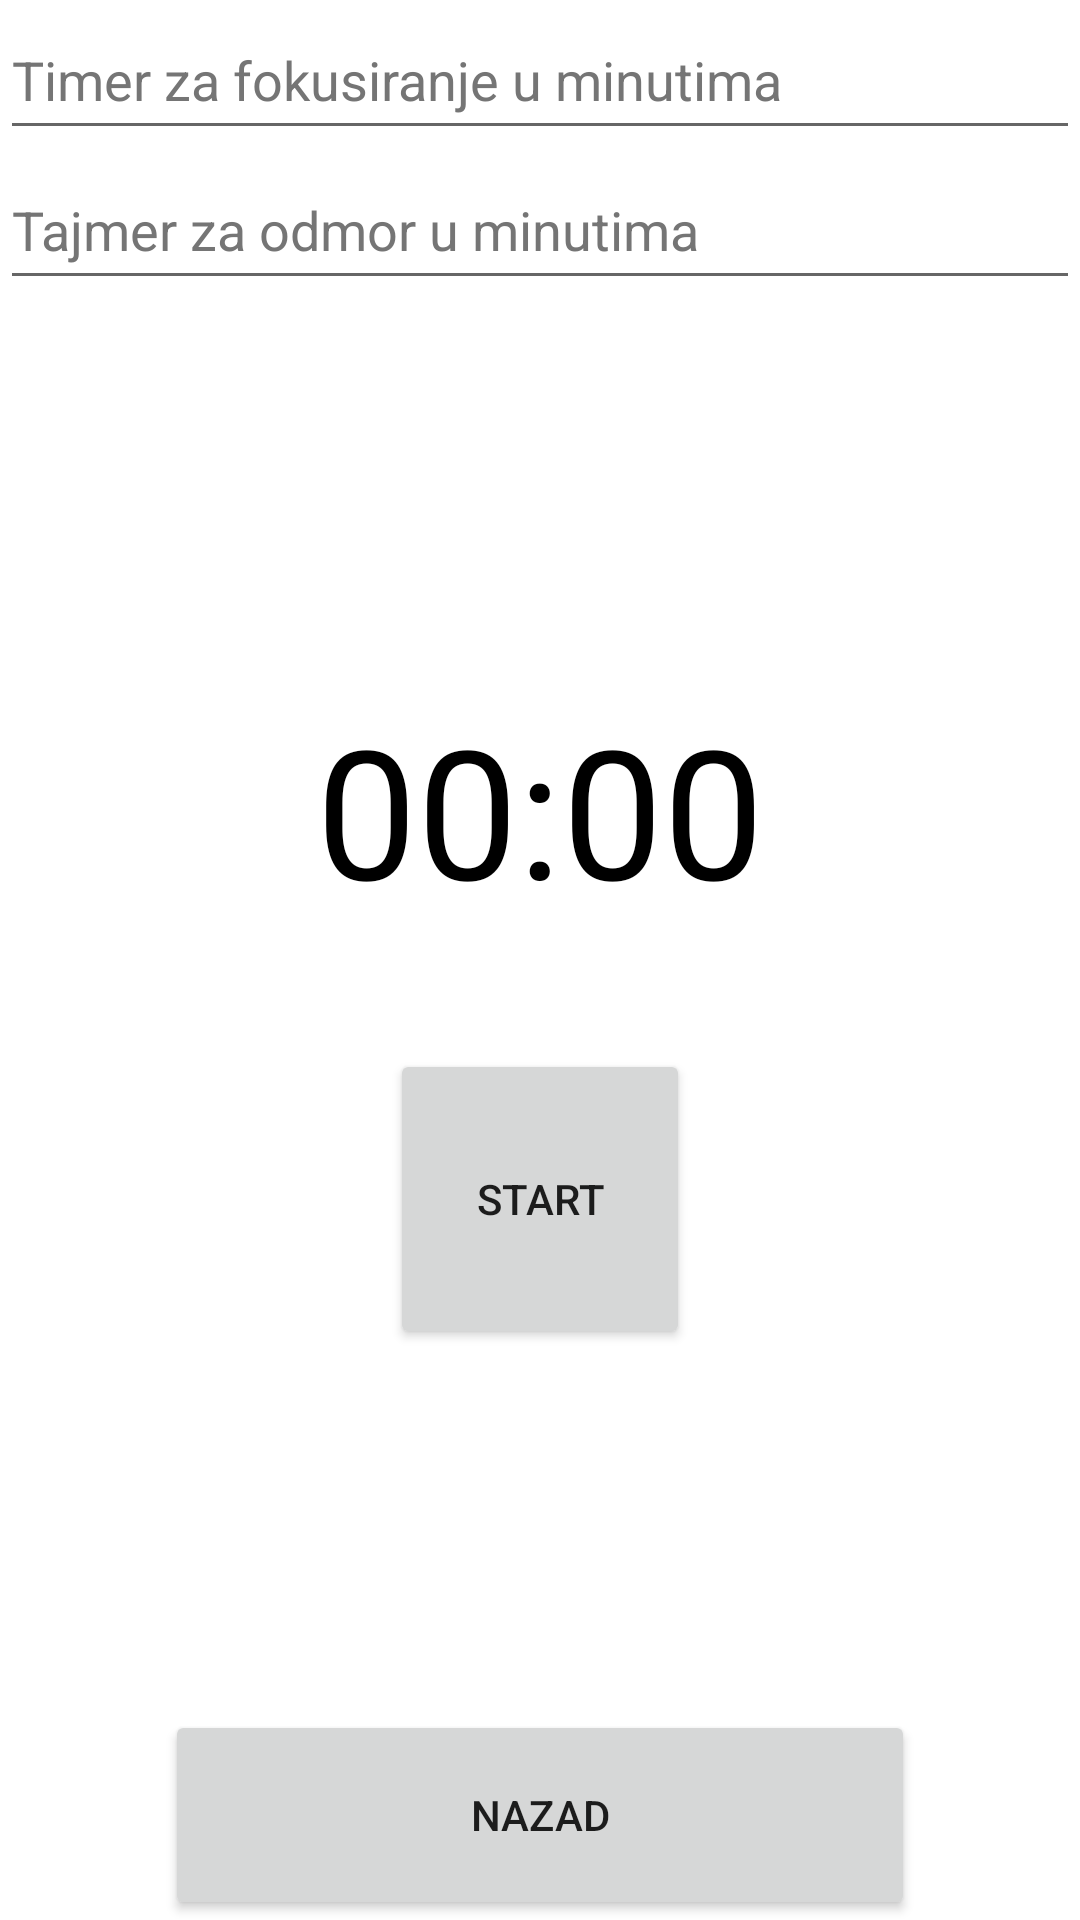

The Android layout XML behind this screen, and the referenced resources:
<!-- AndroidManifest.xml: application theme Theme.ProductivityApp_ver12 -->
<!-- res/layout/activity_timer.xml -->
<?xml version="1.0" encoding="utf-8"?>
<androidx.constraintlayout.widget.ConstraintLayout xmlns:android="http://schemas.android.com/apk/res/android"
    xmlns:app="http://schemas.android.com/apk/res-auto"
    xmlns:tools="http://schemas.android.com/tools"
    android:layout_width="match_parent"
    android:layout_height="match_parent"
    tools:context=".TimerActivity">

    <LinearLayout
        android:id="@+id/linearLayout2"
        android:layout_width="match_parent"
        android:layout_height="wrap_content"
        android:orientation="vertical"
        app:layout_constraintEnd_toEndOf="parent"
        app:layout_constraintStart_toStartOf="parent"
        app:layout_constraintTop_toTopOf="parent">

        <EditText
            android:id="@+id/EditFocusTimer"
            android:layout_width="match_parent"
            android:layout_height="50dp"
            android:autofillHints=""
            android:ems="10"
            android:hint="Timer za fokusiranje u minutima"
            android:inputType="number"
            android:textColorHint="#757575"
            android:visibility="visible" />

        <EditText
            android:id="@+id/EditOdmorTimer"
            android:layout_width="match_parent"
            android:layout_height="50dp"
            android:autofillHints=""
            android:ems="10"
            android:hint="Tajmer za odmor u minutima"
            android:inputType="number"
            android:textColorHint="#757575"
            android:visibility="visible" />

        <TextView
            android:id="@+id/TimerN"
            android:layout_width="match_parent"
            android:layout_height="wrap_content"
            android:layout_margin="5dp"
            android:gravity="center"
            android:textSize="25sp" />

    </LinearLayout>

    <Button
        android:id="@+id/BOdmor"
        android:layout_width="wrap_content"
        android:layout_height="100dp"
        android:layout_marginBottom="15dp"
        android:text="zapocnite odmor"
        android:visibility="invisible"
        app:layout_constraintBottom_toTopOf="@+id/text_view_countdown"
        app:layout_constraintEnd_toEndOf="parent"
        app:layout_constraintStart_toStartOf="parent" />

    <TextView
        android:id="@+id/text_view_countdown"
        android:layout_width="wrap_content"
        android:layout_height="wrap_content"
        android:text="00:00"
        android:textColor="@android:color/black"
        android:textSize="60sp"
        app:layout_constraintBottom_toBottomOf="parent"
        app:layout_constraintEnd_toEndOf="parent"
        app:layout_constraintStart_toStartOf="parent"
        app:layout_constraintTop_toTopOf="parent"
        app:layout_constraintVertical_bias="0.41000003" />

    <Button
        android:id="@+id/button_start_pause"
        android:layout_width="100dp"
        android:layout_height="100dp"
        android:layout_marginTop="40dp"
        android:text="start"
        app:layout_constraintEnd_toEndOf="parent"
        app:layout_constraintStart_toStartOf="parent"
        app:layout_constraintTop_toBottomOf="@+id/text_view_countdown" />

    <Button
        android:id="@+id/button_reset"
        android:layout_width="100dp"
        android:layout_height="100dp"
        android:layout_marginTop="30dp"
        android:layout_toEndOf="@+id/button_start_pause"
        android:layout_toRightOf="@+id/button_start_pause"
        android:text="restart"
        android:visibility="invisible"
        app:layout_constraintEnd_toEndOf="parent"
        app:layout_constraintStart_toStartOf="parent"
        app:layout_constraintTop_toBottomOf="@+id/button_start_pause" />

    <Button
        android:id="@+id/BBack2"
        android:layout_width="250dp"
        android:layout_height="70dp"
        android:text="nazad"
        app:layout_constraintBottom_toBottomOf="parent"
        app:layout_constraintEnd_toEndOf="parent"
        app:layout_constraintStart_toStartOf="parent" />

</androidx.constraintlayout.widget.ConstraintLayout>
<!-- resources referenced by this layout -->
<resources>
  <style name="Theme.ProductivityApp_ver12" parent="Theme.MaterialComponents.DayNight.DarkActionBar">
          
          <item name="colorPrimary">@color/purple_500</item>
          <item name="colorPrimaryVariant">@color/purple_700</item>
          <item name="colorOnPrimary">@color/white</item>
          
          <item name="colorSecondary">@color/teal_200</item>
          <item name="colorSecondaryVariant">@color/teal_700</item>
          <item name="colorOnSecondary">@color/black</item>
          
          <item name="android:statusBarColor" tools:targetApi="21">?attr/colorPrimaryVariant</item>
          
      </style>
  <!-- not gathered from this repository: default colours our renderer supplied (Android Studio template values) -->
  <color name="purple_500">#FF6200EE</color>
  <color name="purple_700">#FF3700B3</color>
  <color name="teal_200">#FF03DAC5</color>
  <color name="teal_700">#FF018786</color>
  <color name="black">#FF000000</color>
  <color name="white">#FFFFFFFF</color>
</resources>
